Run: headless pygame with SDL's dummy video driver; simulated clock (each Clock.tick advances the game by its frame time, no real sleeping); random seed 0; keys injected as events and as key.get_pressed() state; no mouse input.
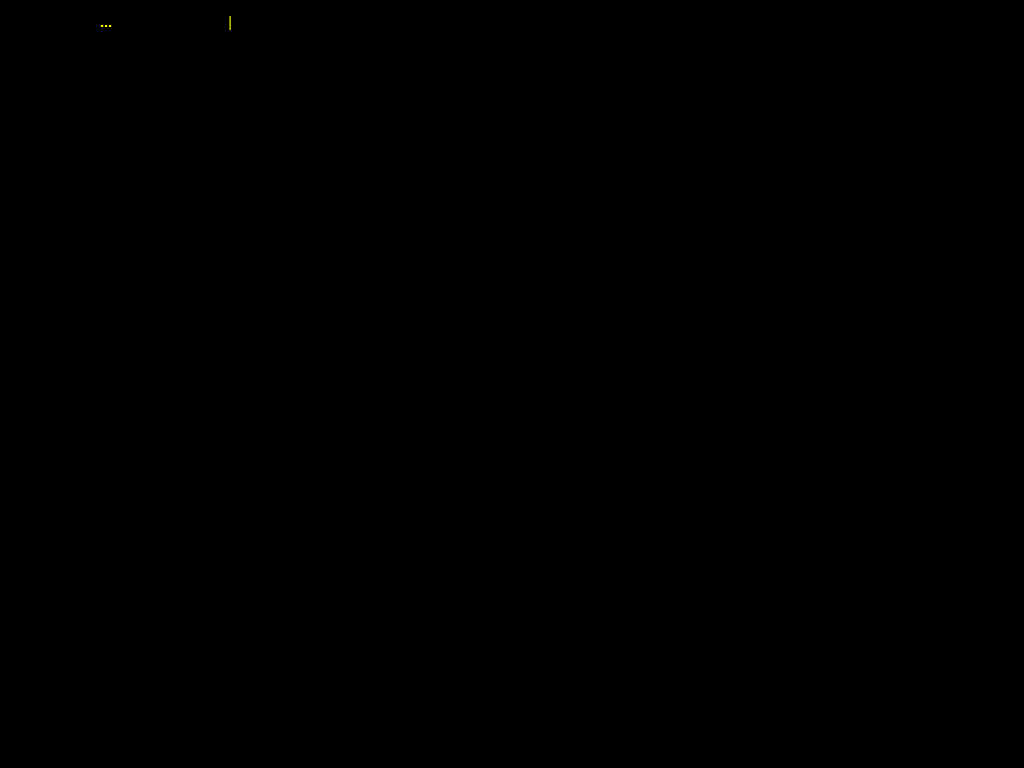
Frame 1 of 4 · flips 1–60 · no input
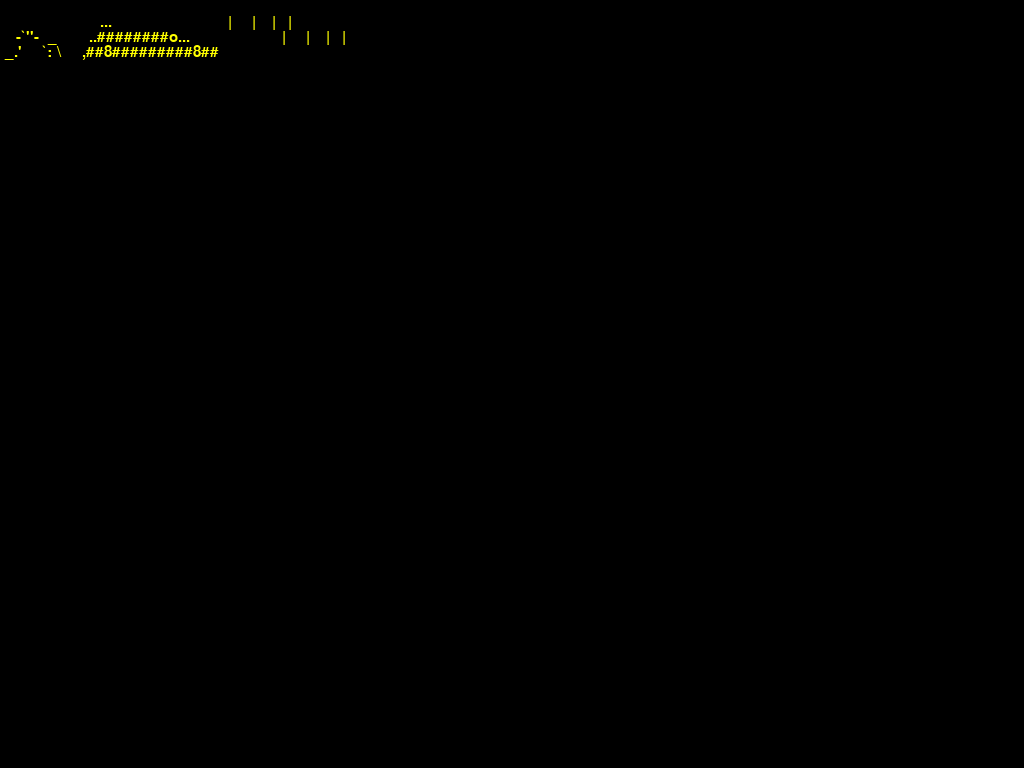
Frame 2 of 4 · flips 61–180 · tapped SPACE, RETURN · held RIGHT (→), D
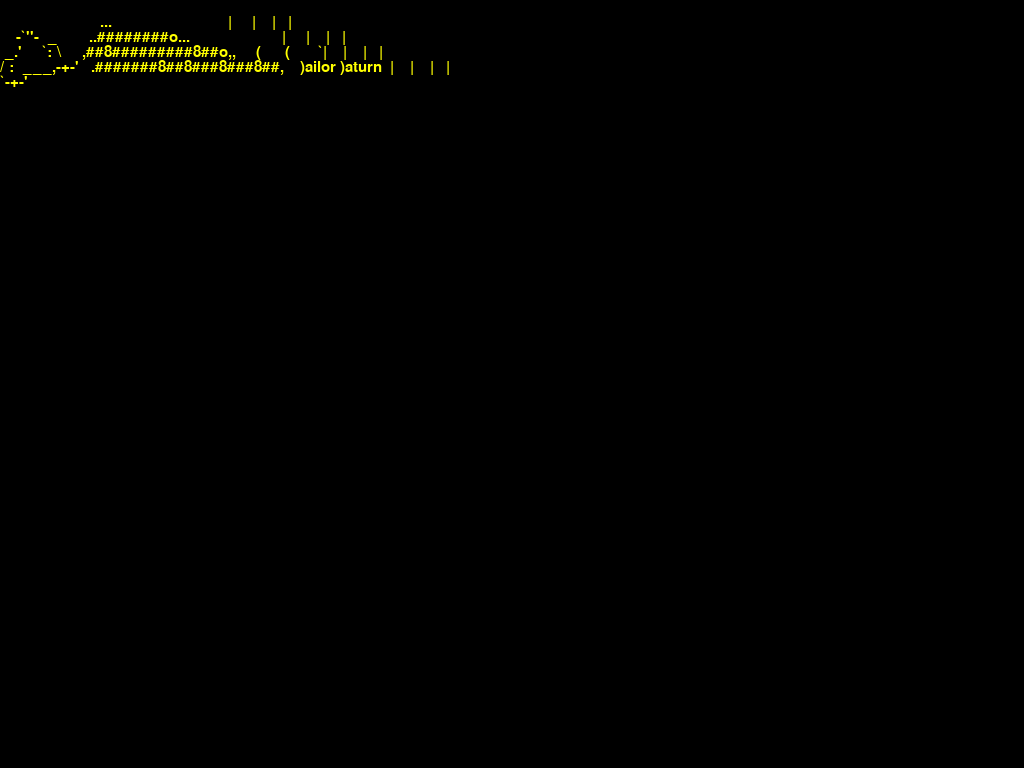
Frame 3 of 4 · flips 181–300 · held DOWN (↓), S
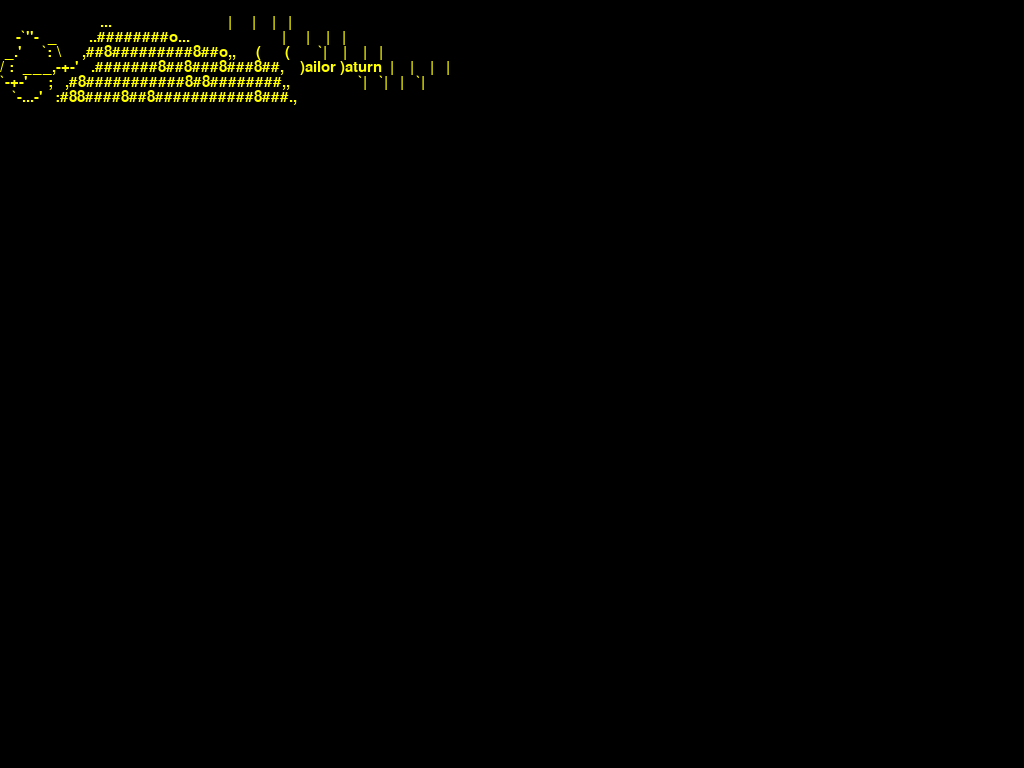
Frame 4 of 4 · flips 301–420 · held LEFT (←), A, UP (↑), W

The pygame program that drew these frames:

import pygame
from time import sleep

img_text = r'''
                         ...                             |     |    |   |
    -`''-  _        ..########o...                       |     |    |   |
 _.'     `: \     ,##8#########8##o,,     (      (       `|    |    |   |
/ :  ___,-+-'   .#######8##8###8###8##,    )ailor )aturn  |    |    |   |
`-+-'     ;   ,#8###########8#8########,,                 `|   `|   |   `|
   `-...-'   :#88####8##8###########8###.,                 |    |  |'    |
            .HXX8X88X#8XX########XX8X8XX#;,                `|   |  |     |
           ,#O#X8888#88###########X####8X8,         _       `|  `\/'   ,/
          :8##88##X######8#8######X######8#:      _| |__     `|      ,/
         .######8##8####8)#)#(i#88####8####.:    |_   __|     `|    /
       .,#88##8#88###H8I~-_  _-~8+8##8####8#,:     | |___    __.----._
      :=#X##8#######,# ~-._()_.-~ ##########.,:    |  __ \   L__    __|
    .:I8##88####88#:;_--__    __--_,:#88#####),:   | |  \ |     |--|
   .:=8#XX#####88#LH =#O#\    /O##\i)##8######+:   | |  | \__  |'  `|
 .':###X888###8#8#O) \##@/    \##=/#H8###8####.,:  |_|  `\___| `|--|'
.':#####8####888L;;I,       |      #8###8##8###,.,              |  |
:.88Li######8#888#,H.     .__,    :8##88#####8##o:             |'  `|
:88X:##88##8##8#8##O8,           _8###########8#.8.           .|    |
8X#+#888#8##8#8#H.###8#,_      _-'8##=#####88#XX,o:           | \__/  _
X#..8#8##8##8888..8##8#8#-.__.-X#88##=8#####8#8#.,;           `.|__|-' |
'   HH8###;##8##,+888#L#|__  __|##88##;8###8##X'               ||(__- |'
_____                   |__()__|                _____          .|.:@#/_
\    `---.________.-----'      `-----._____.---'    /          ||._--' |
 \           oOOOOOOOOOOo__      ___oOOOOOOOOo    _/          | |(_----|
  \_.--_        oOOOOOOOOo -   --   oOOOOOOo __.-'            | |(_--__)
 _-:_-'           oOOOOOOOo        oOOOOOOo    `-_            | |.:(__ )
<::<_      _        oOOOOOOo       oOOOOo |       -_          `||.:@#_/
 ~-_:-__.-':'      xXXXxoOOOo ,|, oOOOoxXXXx _______\         |||.:@#|
    -_|    |        xXXXXXXXXx\|/.xXXXXXXXx  \ \             / `|.:@#|                  
      |   |'   _-.  xXXXXXxx--=O=--xxXXXXx|___| \           /  .|.:@#|
      |   |__-':/    xXXxxXXx'/|\`.XXxxxXX:.  '  \        ./  .:|.:@#|
      |     :::||    xxxXXXXx.'|`.xXXXXXxxx::.    \      /   .::|.:@#|
      |     :::||_  xxXXXXXXXx/'\_xXXXXXXXXx::.    \    /   .::/|.:@#|
      |    :::|' \`--xXXXXXXXx     xXXXXXx  \::.    \  /   .::/ |.:@#|
      |    :::|   \   xXXXXXX      xXXXx     \::.   /\/   .::/  |.:@#|
      |    ::|xx   \    xXx         xx        \::. /oO|  .::/   |.:@#|
     |'   .::|XXXXxx|    `          '|   xxxxx \::/OoOO\.::/    |.:@#|
     |    ::|XXXXXXX|                |xXXXXXx   \|oOOooOOOOo    |.:@#|
 ,-__|__ .::|XXXXXX/__              |_XXXXXx      OoooOoooooo   |.:@#|
 \ooooOOo::|XXXXXX/__ \,            | \XXXx       oOOOooOOOO    |.:@#|
  \OOOoooooo|XxoOOOo.\. \          / ./oOOoXXXXXx   oOOOoooo    |.:@#|
   |OOOOOOOO|oOOOOOOOo.\ \,       / /oOOOOOOoXXx       oOOo.    |.:@#|
   |oooooooo|OOOOOOOOOOo.\ \     / /oOOOOOOOOOOOo [ -Tim Park ] |.:@#|
'''


#Create a function that blit the text character by character to the screen with pygame
def blit_ascii_text(text, x, y, font, color):
    sleep(3)
    for char in text:
        if char == '\n':
            x = 0
            y += font.get_height()
        else:
            window.blit(font.render(char, True, color), (x, y))
            x += font.size(char)[0]
            pygame.display.update()


# init pygame
pygame.init()

# Set full screen window
window = pygame.display.set_mode((0, 0), pygame.FULLSCREEN)

# Font properties
text_height = 23
font = pygame.font.SysFont("Courier", text_height)

#Loop pygame
run = True
clock = pygame.time.Clock()

while run:
    clock.tick(60)
    for event in pygame.event.get():
        if event.type == pygame.QUIT:
            run = False
        elif event.type == pygame.KEYDOWN:
               if event.key == pygame.K_ESCAPE:
                   pygame.quit()
         
    #Calling the funcion
    blit_ascii_text(img_text, 0, 0, font, (255, 255, 0))

pygame.quit()
